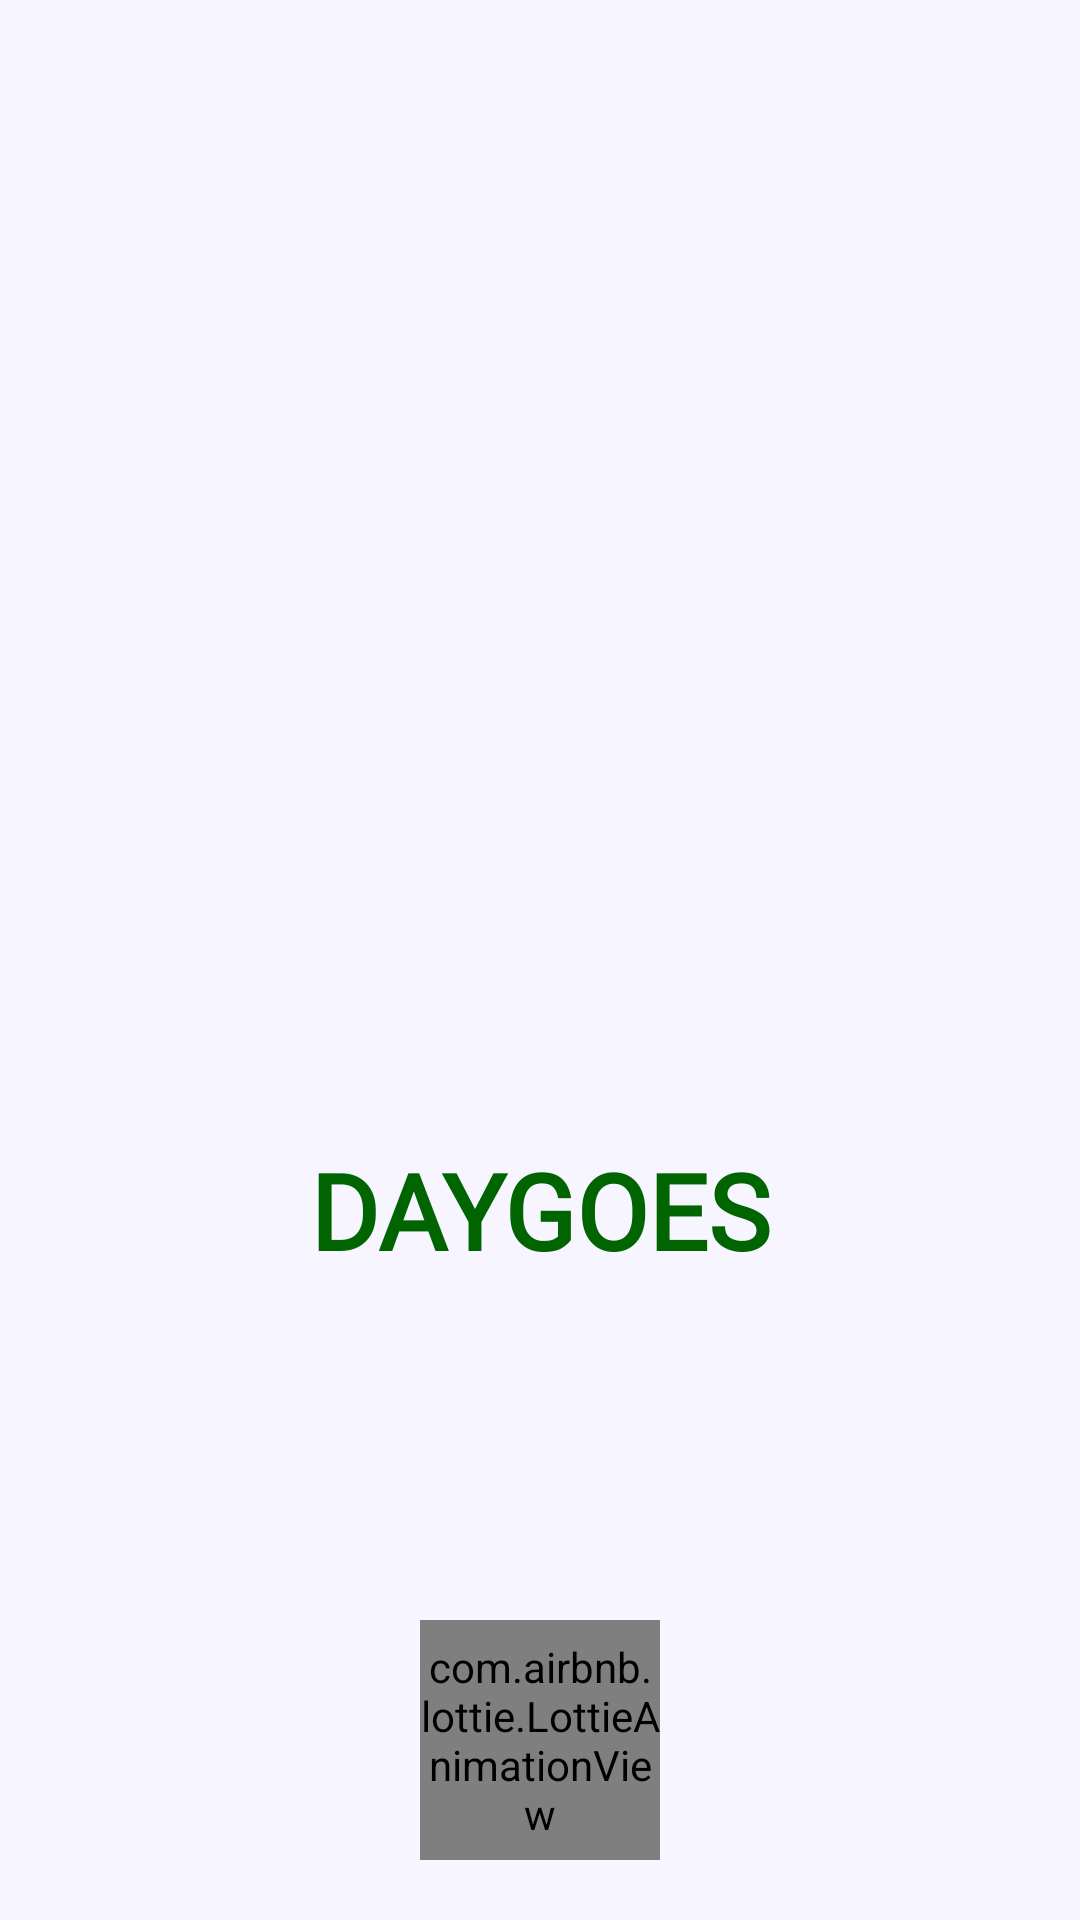

This screen was rendered from an Android layout file. Write that file and the resources it references.
<!-- AndroidManifest.xml: activity theme AppTheme.NoActionBar -->
<!-- res/layout/activity_splash.xml -->
<?xml version="1.0" encoding="utf-8"?>
<androidx.constraintlayout.widget.ConstraintLayout xmlns:android="http://schemas.android.com/apk/res/android"
    xmlns:app="http://schemas.android.com/apk/res-auto"
    xmlns:tools="http://schemas.android.com/tools"
    android:layout_width="match_parent"
    android:layout_height="match_parent"
    android:background="@color/cardBg"
    tools:context="com.alexis.daygoes.SplashActivity">

    <RelativeLayout
        android:layout_width="match_parent"
        android:layout_height="match_parent"
        app:layout_constraintBottom_toBottomOf="parent"
        app:layout_constraintEnd_toEndOf="parent"
        app:layout_constraintStart_toStartOf="parent"
        app:layout_constraintTop_toTopOf="parent">

        <ImageView
            android:id="@+id/img_logo"
            android:layout_width="100dp"
            android:layout_height="100dp"
            android:layout_centerInParent="true"
            android:contentDescription="@string/logo" />

        <TextView
            android:id="@+id/appname"
            android:layout_width="wrap_content"
            android:layout_height="wrap_content"
            android:layout_below="@id/img_logo"
            android:layout_centerHorizontal="true"
            android:layout_marginTop="10dp"
            android:fontFamily="@font/almendra"
            android:text="@string/app_name"
            android:textAllCaps="true"
            android:textColor="@color/colorAccentGreen"
            android:textSize="35sp"
            android:textStyle="bold" />


        <com.airbnb.lottie.LottieAnimationView
            android:id="@+id/animation_view"
            android:layout_width="80dp"
            android:layout_height="80dp"
            android:layout_alignParentBottom="true"
            android:layout_centerHorizontal="true"
            android:layout_gravity="center"
            android:layout_marginBottom="20dp"
            app:lottie_autoPlay="true"
            app:lottie_fileName="splash.json"
            app:lottie_loop="true" />

    </RelativeLayout>

</androidx.constraintlayout.widget.ConstraintLayout>
<!-- resources referenced by this layout -->
<resources>
  <color name="cardBg">#f7f5ff</color>
  <color name="colorAccentGreen">#006400</color>
  <string name="app_name">Daygoes</string>
  <string name="logo">Logo</string>
  <style name="AppTheme.NoActionBar">
          <item name="windowActionBar">false</item>
          <item name="windowNoTitle">true</item>
          <item name="buttonBarNegativeButtonStyle">@style/NegativeButtonStyle</item>
          <item name="buttonBarPositiveButtonStyle">@style/PositiveButtonStyle</item>
          <item name="android:statusBarColor">@color/cardBg</item>
      </style>
  <style name="NegativeButtonStyle" parent="Widget.AppCompat.Button.ButtonBar.AlertDialog">
          <item name="android:textColor">@color/colorPrimaryBlack</item>
      </style>
  <style name="PositiveButtonStyle" parent="Widget.AppCompat.Button.ButtonBar.AlertDialog">
          <item name="android:textColor">@color/colorPrimaryBlack</item>
      </style>
  <color name="colorPrimaryBlack">#000000</color>
</resources>
